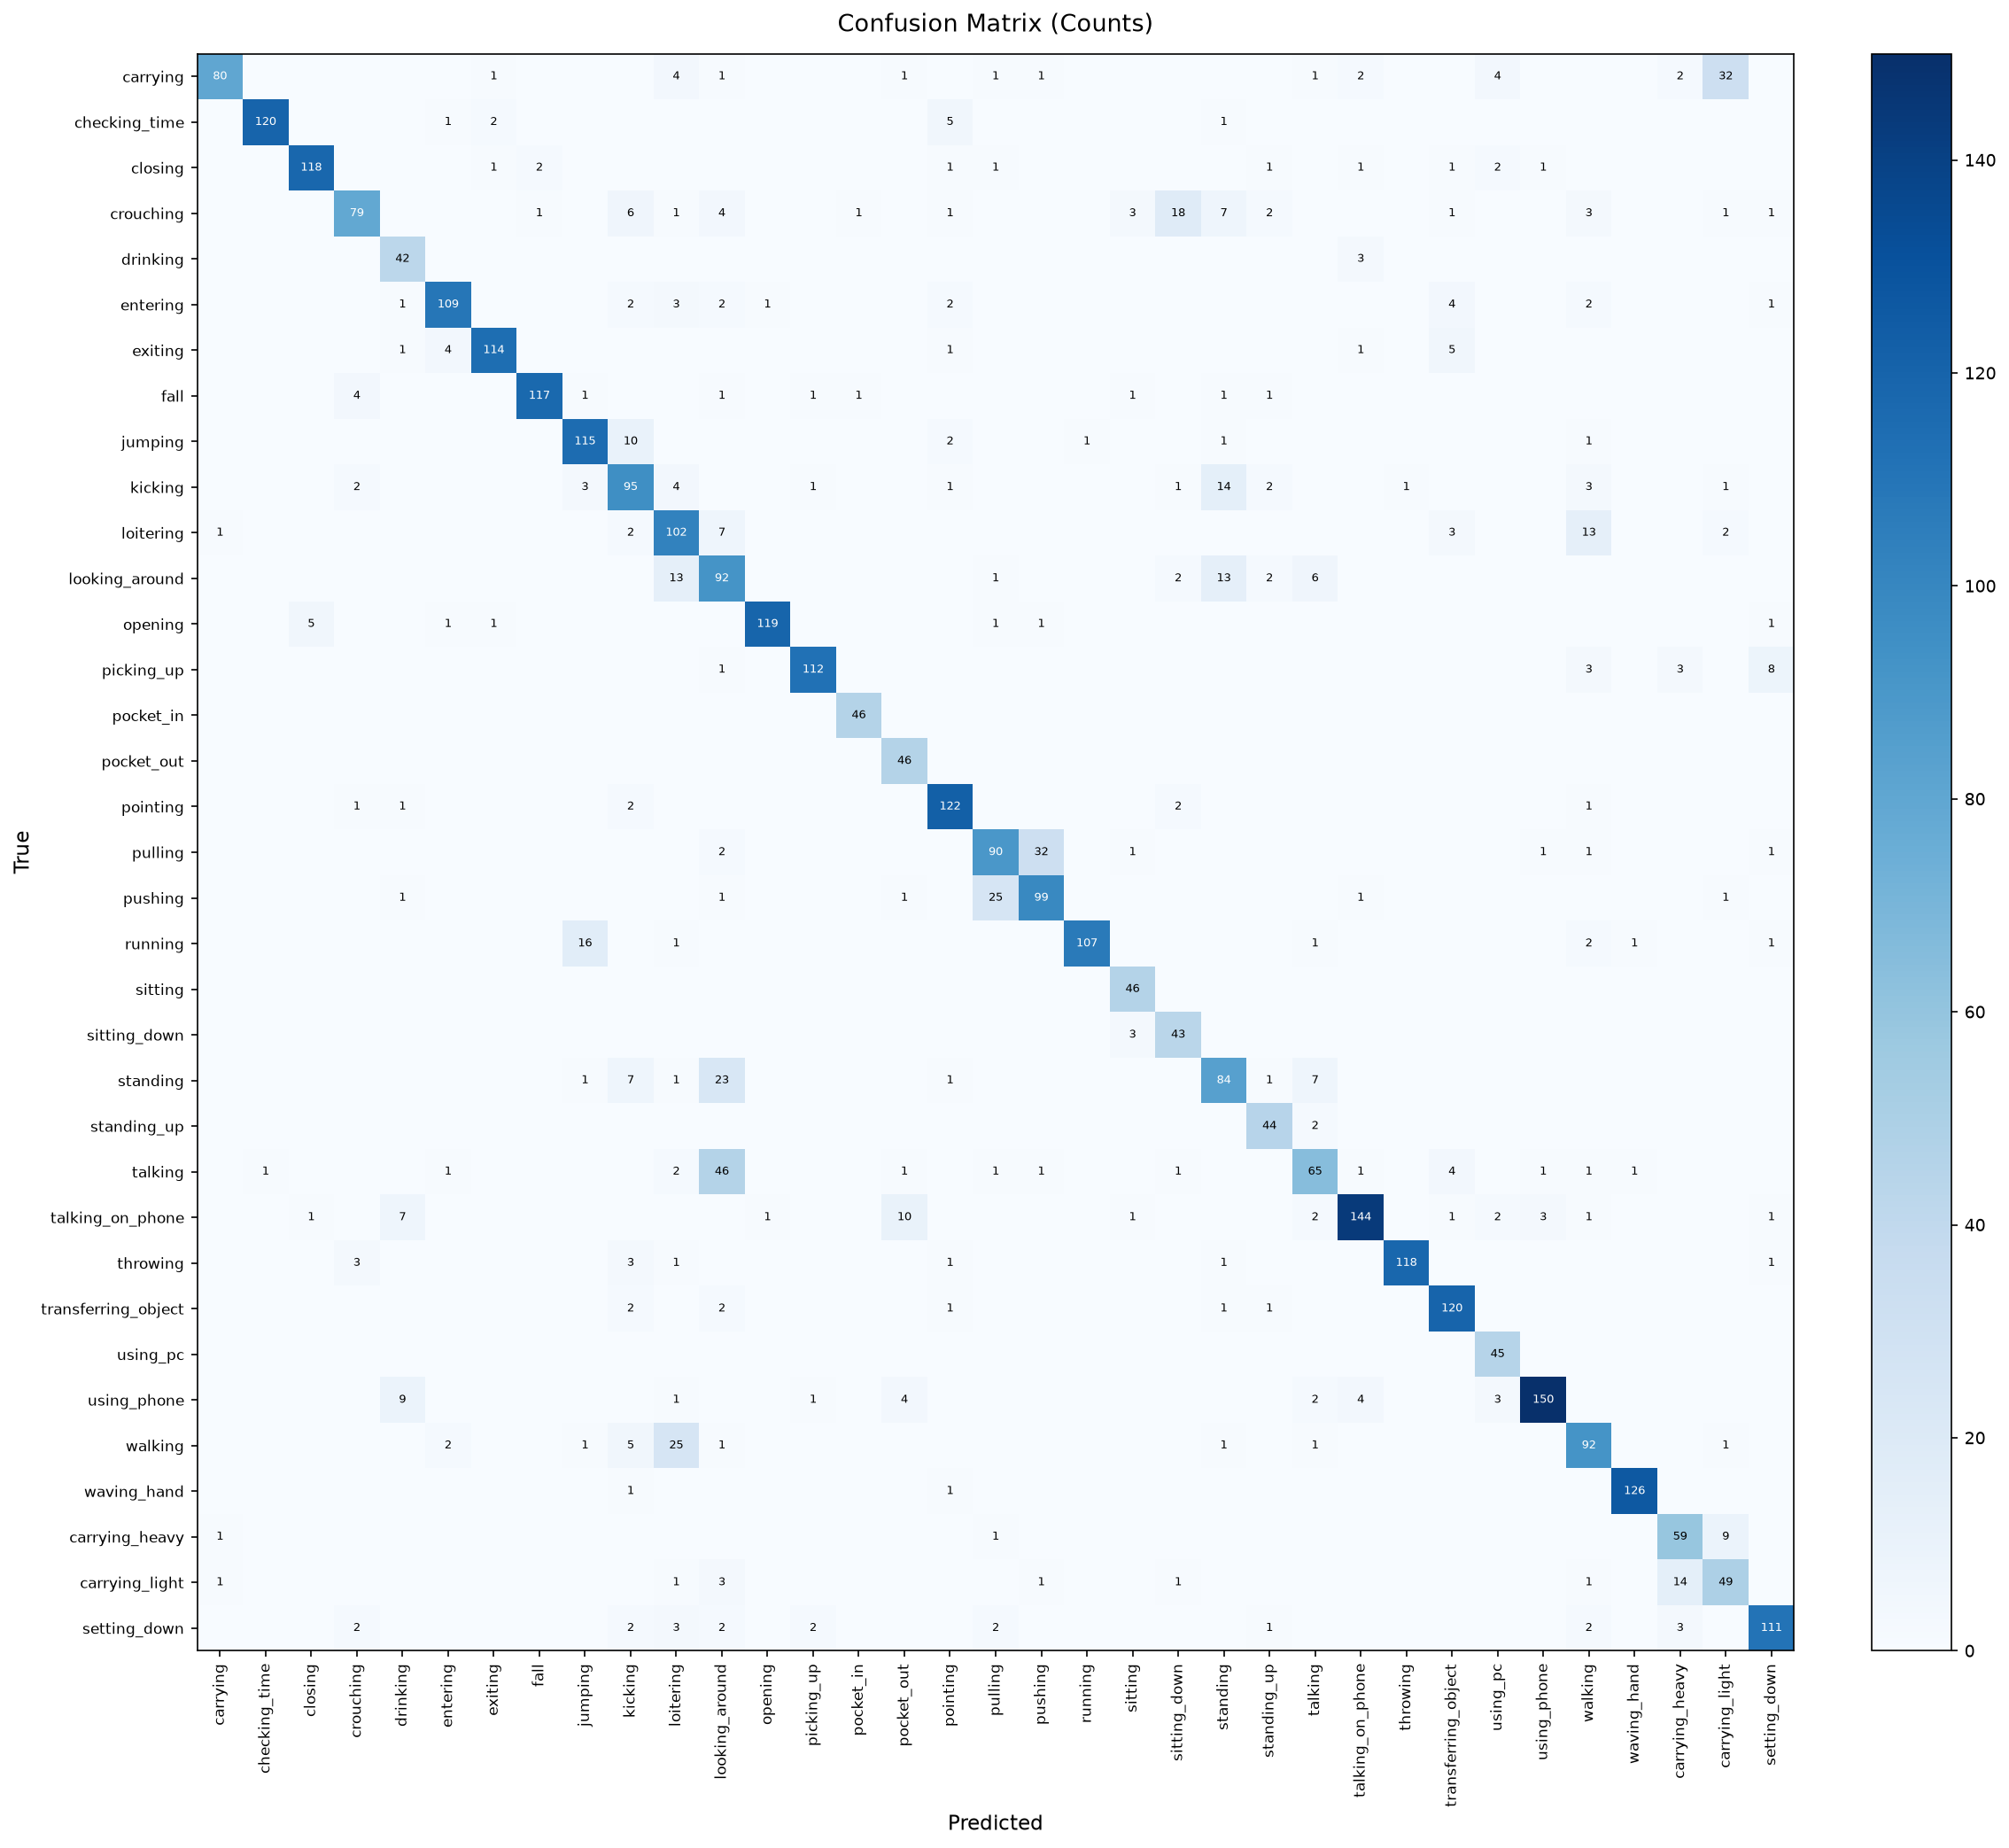

Values plotted in this chart, from the file beside it:
, carrying, checking_time, closing, crouching, drinking, entering, exiting, fall, jumping, kicking, loitering, looking_around, opening, picking_up, pocket_in, pocket_out, pointing, pulling, pushing, running, sitting, sitting_down, standing
carrying, 80, 0, 0, 0, 0, 0, 1, 0, 0, 0, 4, 1, 0, 0, 0, 1, 0, 1, 1, 0, 0, 0, 0
checking_time, 0, 120, 0, 0, 0, 1, 2, 0, 0, 0, 0, 0, 0, 0, 0, 0, 5, 0, 0, 0, 0, 0, 1
closing, 0, 0, 118, 0, 0, 0, 1, 2, 0, 0, 0, 0, 0, 0, 0, 0, 1, 1, 0, 0, 0, 0, 0
crouching, 0, 0, 0, 79, 0, 0, 0, 1, 0, 6, 1, 4, 0, 0, 1, 0, 1, 0, 0, 0, 3, 18, 7
drinking, 0, 0, 0, 0, 42, 0, 0, 0, 0, 0, 0, 0, 0, 0, 0, 0, 0, 0, 0, 0, 0, 0, 0
entering, 0, 0, 0, 0, 1, 109, 0, 0, 0, 2, 3, 2, 1, 0, 0, 0, 2, 0, 0, 0, 0, 0, 0
exiting, 0, 0, 0, 0, 1, 4, 114, 0, 0, 0, 0, 0, 0, 0, 0, 0, 1, 0, 0, 0, 0, 0, 0
fall, 0, 0, 0, 4, 0, 0, 0, 117, 1, 0, 0, 1, 0, 1, 1, 0, 0, 0, 0, 0, 1, 0, 1
jumping, 0, 0, 0, 0, 0, 0, 0, 0, 115, 10, 0, 0, 0, 0, 0, 0, 2, 0, 0, 1, 0, 0, 1
kicking, 0, 0, 0, 2, 0, 0, 0, 0, 3, 95, 4, 0, 0, 1, 0, 0, 1, 0, 0, 0, 0, 1, 14
loitering, 1, 0, 0, 0, 0, 0, 0, 0, 0, 2, 102, 7, 0, 0, 0, 0, 0, 0, 0, 0, 0, 0, 0
looking_around, 0, 0, 0, 0, 0, 0, 0, 0, 0, 0, 13, 92, 0, 0, 0, 0, 0, 1, 0, 0, 0, 2, 13
opening, 0, 0, 5, 0, 0, 1, 1, 0, 0, 0, 0, 0, 119, 0, 0, 0, 0, 1, 1, 0, 0, 0, 0
picking_up, 0, 0, 0, 0, 0, 0, 0, 0, 0, 0, 0, 1, 0, 112, 0, 0, 0, 0, 0, 0, 0, 0, 0
pocket_in, 0, 0, 0, 0, 0, 0, 0, 0, 0, 0, 0, 0, 0, 0, 46, 0, 0, 0, 0, 0, 0, 0, 0
pocket_out, 0, 0, 0, 0, 0, 0, 0, 0, 0, 0, 0, 0, 0, 0, 0, 46, 0, 0, 0, 0, 0, 0, 0
pointing, 0, 0, 0, 1, 1, 0, 0, 0, 0, 2, 0, 0, 0, 0, 0, 0, 122, 0, 0, 0, 0, 2, 0
pulling, 0, 0, 0, 0, 0, 0, 0, 0, 0, 0, 0, 2, 0, 0, 0, 0, 0, 90, 32, 0, 1, 0, 0
pushing, 0, 0, 0, 0, 1, 0, 0, 0, 0, 0, 0, 1, 0, 0, 0, 1, 0, 25, 99, 0, 0, 0, 0
running, 0, 0, 0, 0, 0, 0, 0, 0, 16, 0, 1, 0, 0, 0, 0, 0, 0, 0, 0, 107, 0, 0, 0
sitting, 0, 0, 0, 0, 0, 0, 0, 0, 0, 0, 0, 0, 0, 0, 0, 0, 0, 0, 0, 0, 46, 0, 0
sitting_down, 0, 0, 0, 0, 0, 0, 0, 0, 0, 0, 0, 0, 0, 0, 0, 0, 0, 0, 0, 0, 3, 43, 0
standing, 0, 0, 0, 0, 0, 0, 0, 0, 1, 7, 1, 23, 0, 0, 0, 0, 1, 0, 0, 0, 0, 0, 84
standing_up, 0, 0, 0, 0, 0, 0, 0, 0, 0, 0, 0, 0, 0, 0, 0, 0, 0, 0, 0, 0, 0, 0, 0
talking, 0, 1, 0, 0, 0, 1, 0, 0, 0, 0, 2, 46, 0, 0, 0, 1, 0, 1, 1, 0, 0, 1, 0
talking_on_phone, 0, 0, 1, 0, 7, 0, 0, 0, 0, 0, 0, 0, 1, 0, 0, 10, 0, 0, 0, 0, 1, 0, 0
throwing, 0, 0, 0, 3, 0, 0, 0, 0, 0, 3, 1, 0, 0, 0, 0, 0, 1, 0, 0, 0, 0, 0, 1
transferring_object, 0, 0, 0, 0, 0, 0, 0, 0, 0, 2, 0, 2, 0, 0, 0, 0, 1, 0, 0, 0, 0, 0, 1
using_pc, 0, 0, 0, 0, 0, 0, 0, 0, 0, 0, 0, 0, 0, 0, 0, 0, 0, 0, 0, 0, 0, 0, 0
using_phone, 0, 0, 0, 0, 9, 0, 0, 0, 0, 0, 1, 0, 0, 1, 0, 4, 0, 0, 0, 0, 0, 0, 0
walking, 0, 0, 0, 0, 0, 2, 0, 0, 1, 5, 25, 1, 0, 0, 0, 0, 0, 0, 0, 0, 0, 0, 1
waving_hand, 0, 0, 0, 0, 0, 0, 0, 0, 0, 1, 0, 0, 0, 0, 0, 0, 1, 0, 0, 0, 0, 0, 0
carrying_heavy, 1, 0, 0, 0, 0, 0, 0, 0, 0, 0, 0, 0, 0, 0, 0, 0, 0, 1, 0, 0, 0, 0, 0
carrying_light, 1, 0, 0, 0, 0, 0, 0, 0, 0, 0, 1, 3, 0, 0, 0, 0, 0, 0, 1, 0, 0, 1, 0
setting_down, 0, 0, 0, 2, 0, 0, 0, 0, 0, 2, 3, 2, 0, 2, 0, 0, 0, 2, 0, 0, 0, 0, 0
